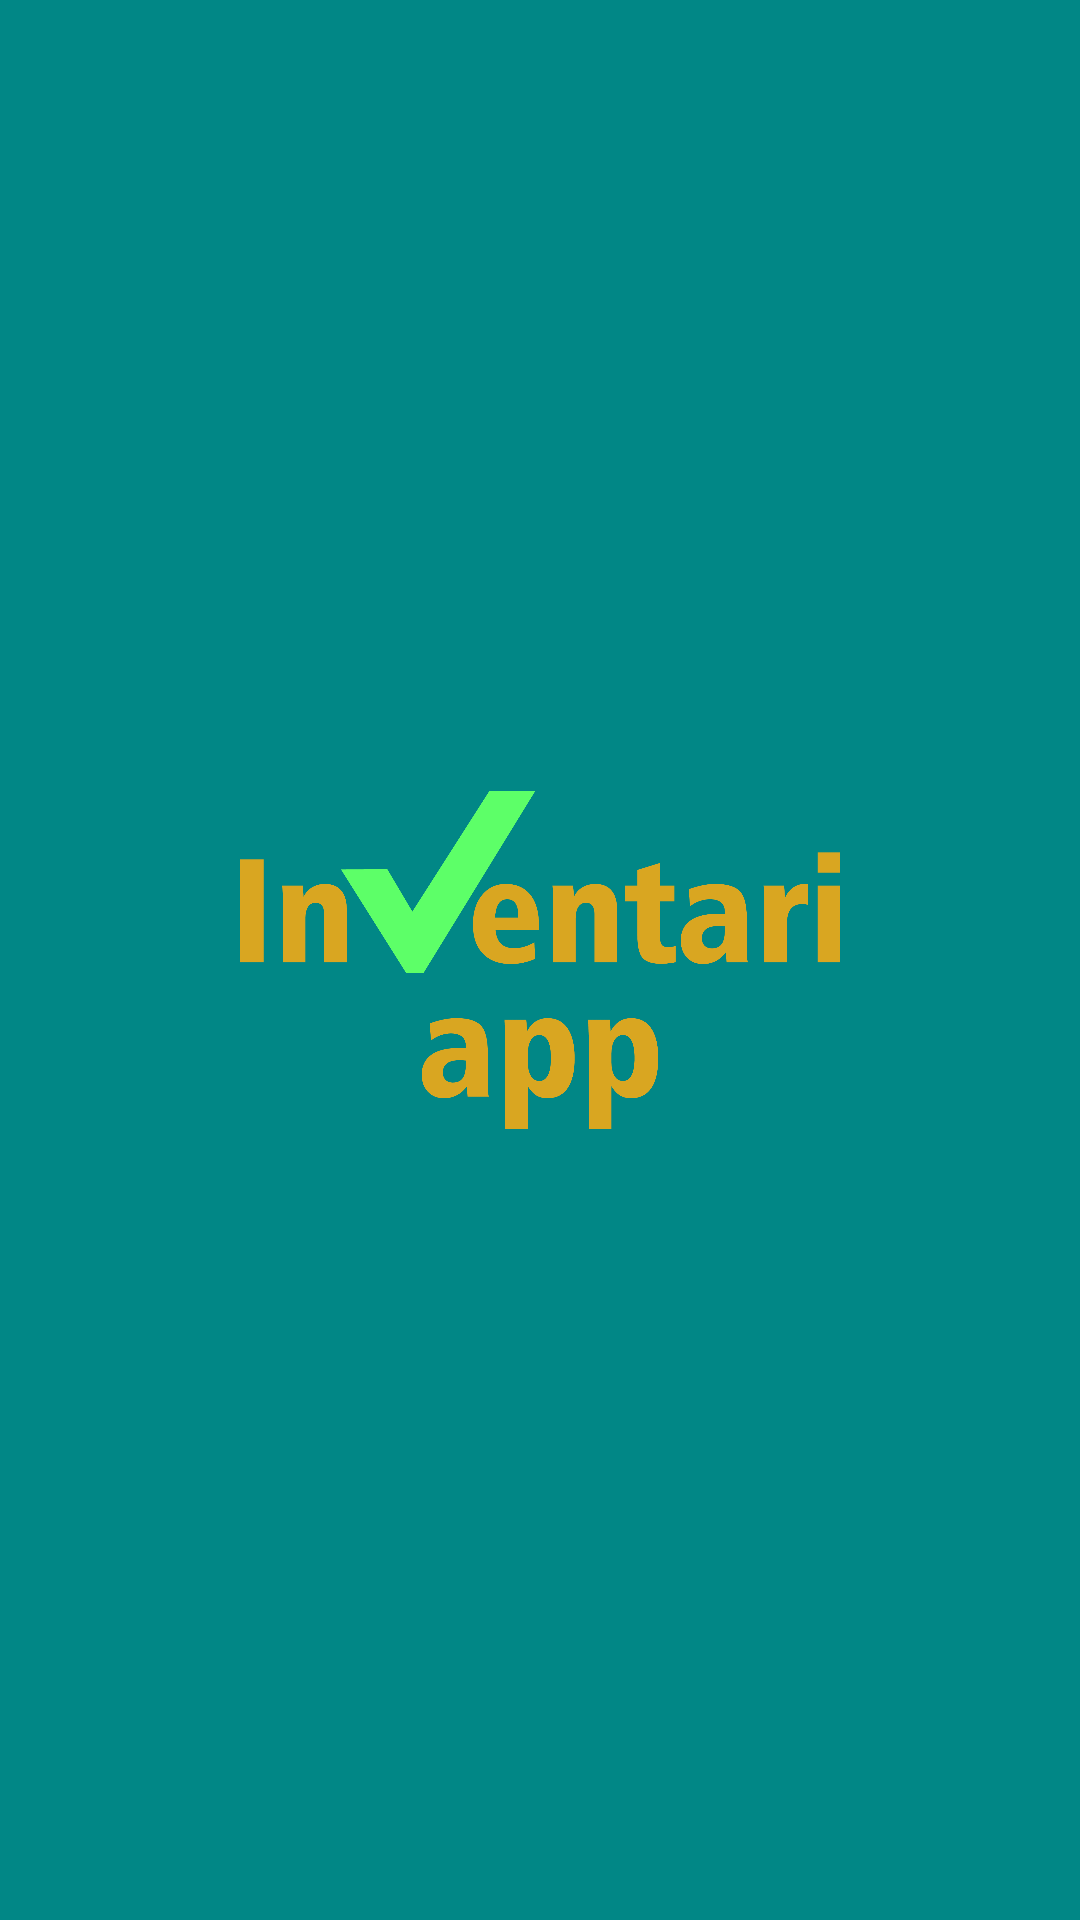

Layout XML and referenced resources for this Android screen:
<!-- AndroidManifest.xml: activity theme Theme.InventariApp.NoActionBar -->
<!-- res/layout/activity_splash.xml -->
<?xml version="1.0" encoding="utf-8"?>
<androidx.constraintlayout.widget.ConstraintLayout
    xmlns:android="http://schemas.android.com/apk/res/android"
    xmlns:app="http://schemas.android.com/apk/res-auto"
    xmlns:tools="http://schemas.android.com/tools"
    android:layout_width="match_parent"
    android:layout_height="match_parent"
    android:background="@color/teal_700"
    tools:context=".SplashActivity">

    <ImageView
        android:id="@+id/splashAnimation"
        android:layout_width="200dp"
        android:layout_height="match_parent"
        android:src="@drawable/inventariapp"
        app:layout_constraintBaseline_toTopOf="parent"
        app:layout_constraintBottom_toBottomOf="parent"
        app:layout_constraintEnd_toEndOf="parent"
        app:layout_constraintStart_toStartOf="parent" />

</androidx.constraintlayout.widget.ConstraintLayout>
<!-- resources referenced by this layout -->
<resources>
  <color name="teal_700">#FF018786</color>
  <!-- drawable inventariapp: png bitmap (drawable, 55366 bytes) -->
  <style name="Theme.InventariApp.NoActionBar">
          <item name="windowActionBar">false</item>
          <item name="windowNoTitle">true</item>
      </style>
</resources>
